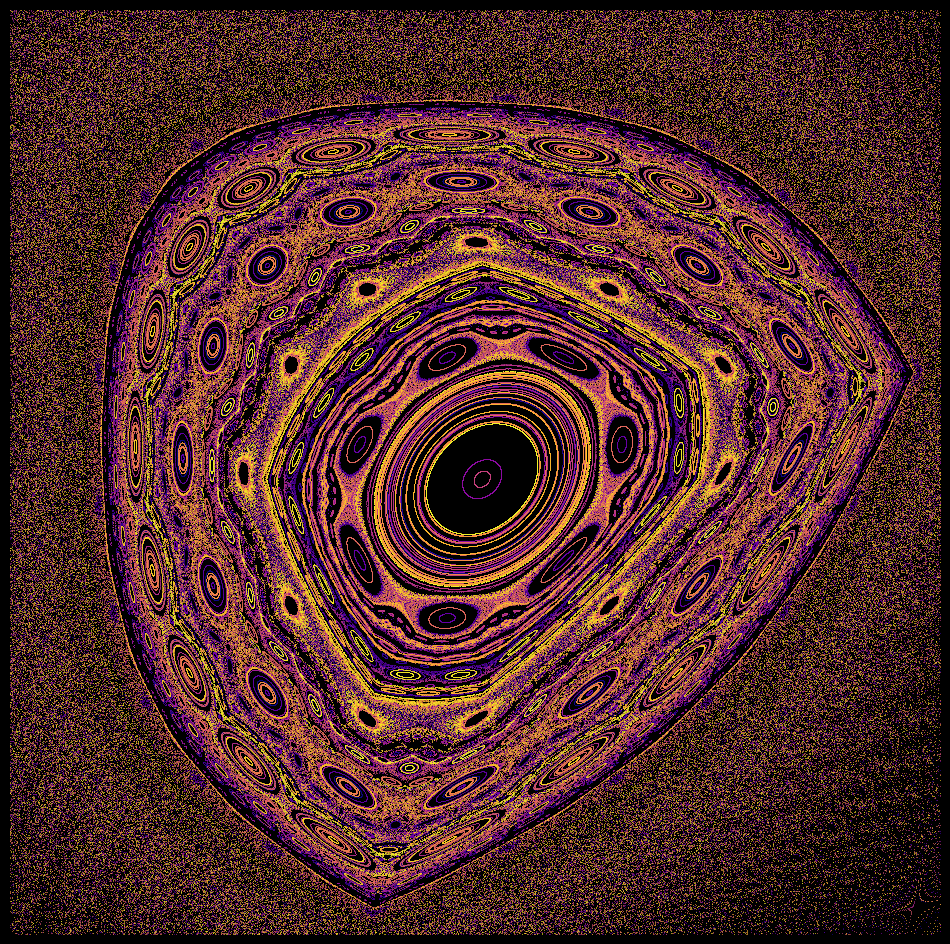

Write the Python code that produced this figure. (Note: this script raises an exception after producing the figure.)
import numpy as np
from scipy import integrate
from matplotlib import pyplot as plt
import os
import sys
import itertools
filename = os.path.basename(sys.argv[0])[:-3]

B = -1
C = 0.5

# np.random.seed(2)
plt.figure(num=1, clear=True, figsize=(12, 12), dpi=500, facecolor='black')
plt.axis('off')
nloops = 400
n_points = 4000
for eloop in range(0, nloops):

    xlast = np.random.normal(0, 1, 1)
    ylast = np.random.normal(0, 1, 1)

    xnew = np.zeros(shape=(n_points,))
    ynew = np.zeros(shape=(n_points,))
    for loop in range(0, n_points):
        xnew[loop] = 1 + ylast - C * abs(xlast)
        ynew[loop] = B * xlast
        xlast = xnew[loop]
        ylast = ynew[loop]

    plt.scatter(np.real(xnew), np.real(ynew), s=0.3, color=plt.cm.plasma(eloop/nloops), alpha=0.9, lw=0)
    plt.xlim(-1.35, 2.1)
    plt.ylim(-2.1, 1.35)

plt.savefig(f"./../outputs/{filename}.png", facecolor='black')
